Run: headless pygame with SDL's dummy video driver; simulated clock (each Clock.tick advances the game by its frame time, no real sleeping); random seed 0; keys injected as events and as key.get_pressed() state; no mouse input.
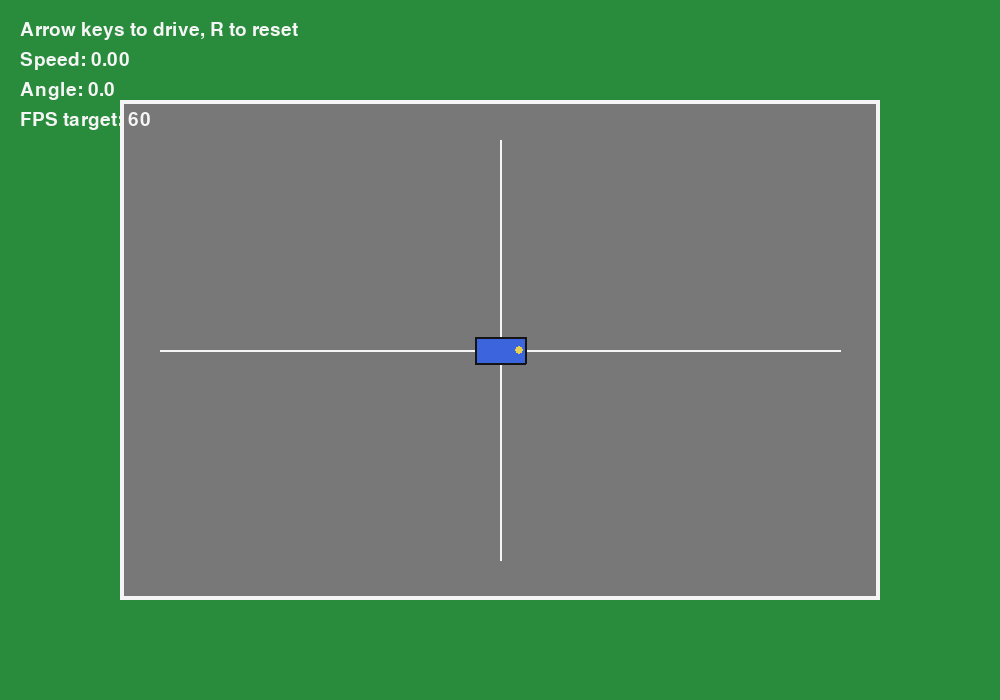
Frame 1 of 4 · flips 1–60 · no input
Frame 2 of 4 · flips 61–180 · tapped SPACE, RETURN · held RIGHT (→), D · screen unchanged from frame 1, image omitted
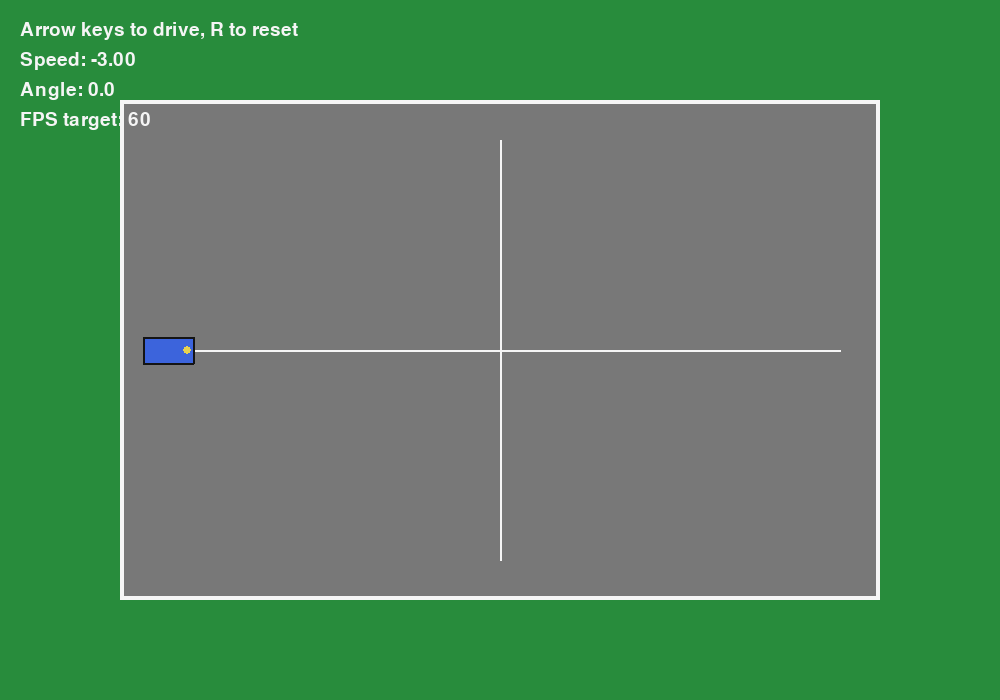
Frame 3 of 4 · flips 181–300 · held DOWN (↓), S
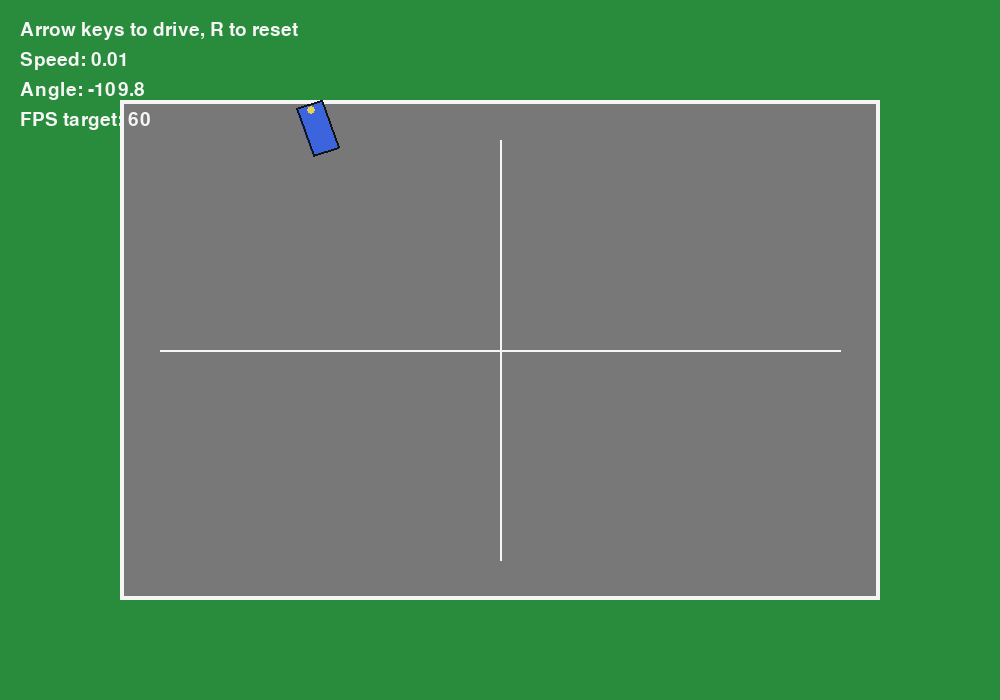
Frame 4 of 4 · flips 301–420 · held LEFT (←), A, UP (↑), W

The pygame program that drew these frames:

import math
import pygame

# ----------------------------
# Simple 2D Car Simulation
# ----------------------------

WIDTH, HEIGHT = 1000, 700
FPS = 60

# Colors
WHITE = (245, 245, 245)
BLACK = (20, 20, 20)
GRAY = (120, 120, 120)
GREEN = (40, 140, 60)
RED = (200, 60, 60)
BLUE = (60, 100, 220)
YELLOW = (230, 210, 80)

pygame.init()
screen = pygame.display.set_mode((WIDTH, HEIGHT))
pygame.display.set_caption("Simple 2D Car Simulation")
clock = pygame.time.Clock()
font = pygame.font.SysFont(None, 28)


class Car:
    def __init__(self, x, y):
        self.start_x = x
        self.start_y = y
        self.reset()

    def reset(self):
        self.x = self.start_x
        self.y = self.start_y
        self.angle = 0  # degrees, 0 points right
        self.speed = 0.0

        self.max_speed = 8.0
        self.max_reverse = -3.0
        self.acceleration = 0.15
        self.brake_strength = 0.20
        self.friction = 0.04
        self.steer_strength = 2.8

        self.width = 50
        self.height = 26

    def update(self, keys):
        # Throttle / reverse
        if keys[pygame.K_UP]:
            self.speed += self.acceleration
        elif keys[pygame.K_DOWN]:
            self.speed -= self.acceleration
        else:
            # natural friction
            if self.speed > 0:
                self.speed -= self.friction
                if self.speed < 0:
                    self.speed = 0
            elif self.speed < 0:
                self.speed += self.friction
                if self.speed > 0:
                    self.speed = 0

        # Clamp speed
        self.speed = max(self.max_reverse, min(self.speed, self.max_speed))

        # Steering gets stronger when moving
        if abs(self.speed) > 0.05:
            steer_amount = self.steer_strength * (abs(self.speed) / self.max_speed)
            if keys[pygame.K_LEFT]:
                self.angle -= steer_amount if self.speed >= 0 else -steer_amount
            if keys[pygame.K_RIGHT]:
                self.angle += steer_amount if self.speed >= 0 else -steer_amount

        # Move car
        rad = math.radians(self.angle)
        self.x += math.cos(rad) * self.speed
        self.y += math.sin(rad) * self.speed

    def get_corners(self):
        """Return rotated corners for drawing/collision-ish checks."""
        rad = math.radians(self.angle)
        cos_a = math.cos(rad)
        sin_a = math.sin(rad)

        half_w = self.width / 2
        half_h = self.height / 2

        local_corners = [
            (-half_w, -half_h),
            (half_w, -half_h),
            (half_w, half_h),
            (-half_w, half_h),
        ]

        world_corners = []
        for lx, ly in local_corners:
            wx = self.x + lx * cos_a - ly * sin_a
            wy = self.y + lx * sin_a + ly * cos_a
            world_corners.append((wx, wy))
        return world_corners

    def draw(self, surface):
        corners = self.get_corners()
        pygame.draw.polygon(surface, BLUE, corners)
        pygame.draw.polygon(surface, BLACK, corners, 2)

        # front indicator
        rad = math.radians(self.angle)
        front_x = self.x + math.cos(rad) * (self.width / 2 - 6)
        front_y = self.y + math.sin(rad) * (self.width / 2 - 6)
        pygame.draw.circle(surface, YELLOW, (int(front_x), int(front_y)), 4)


def point_in_drive_area(x, y, drive_rect):
    return drive_rect.collidepoint(x, y)


def car_inside_drive_area(car, drive_rect):
    for x, y in car.get_corners():
        if not point_in_drive_area(x, y, drive_rect):
            return False
    return True


def draw_text(surface, text, x, y, color=WHITE):
    img = font.render(text, True, color)
    surface.blit(img, (x, y))


def main():
    car = Car(WIDTH // 2, HEIGHT // 2)

    # Simple rectangular road area
    drive_rect = pygame.Rect(120, 100, WIDTH - 240, HEIGHT - 200)

    running = True
    while running:
        dt = clock.tick(FPS)

        for event in pygame.event.get():
            if event.type == pygame.QUIT:
                running = False

        keys = pygame.key.get_pressed()

        if keys[pygame.K_r]:
            car.reset()

        old_x, old_y, old_angle, old_speed = car.x, car.y, car.angle, car.speed
        car.update(keys)

        # crude collision / out-of-bounds rule:
        # if any corner leaves drive area, revert position and damp speed
        if not car_inside_drive_area(car, drive_rect):
            car.x, car.y, car.angle = old_x, old_y, old_angle
            car.speed = -old_speed * 0.25

        # Draw
        screen.fill(GREEN)

        # Road
        pygame.draw.rect(screen, GRAY, drive_rect)
        pygame.draw.rect(screen, WHITE, drive_rect, 4)

        # Inner guide lines
        pygame.draw.line(
            screen, WHITE,
            (drive_rect.left + 40, drive_rect.centery),
            (drive_rect.right - 40, drive_rect.centery),
            2
        )
        pygame.draw.line(
            screen, WHITE,
            (drive_rect.centerx, drive_rect.top + 40),
            (drive_rect.centerx, drive_rect.bottom - 40),
            2
        )

        car.draw(screen)

        draw_text(screen, "Arrow keys to drive, R to reset", 20, 20)
        draw_text(screen, f"Speed: {car.speed:.2f}", 20, 50)
        draw_text(screen, f"Angle: {car.angle:.1f}", 20, 80)
        draw_text(screen, f"FPS target: {FPS}", 20, 110)

        pygame.display.flip()

    pygame.quit()


if __name__ == "__main__":
    main()
